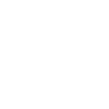
t = 0.00 s
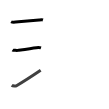
t = 2.75 s
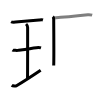
t = 5.50 s
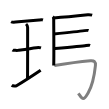
t = 8.50 s
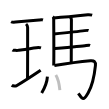
t = 11.25 s
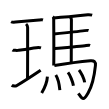
t = 14.00 s

The animated SVG that drew these frames (rendered in a browser with its animation timeline set to each time). Animation: 14 SMIL elements (animate=14); one cycle of 14.00 s.

<svg width="109px" height="109px" viewBox="0 0 px 109px" xmlns="http://www.w3.org/2000/svg" xmlns:xlink="http://www.w3.org/1999/xlink" xml:space="preserve" version="1.1"  baseProfile="full">
<path d="M11.1,21.75c0.67,0.37,3.8,0.42,4.49,0.34c7.66-0.84,15.98-1.59,23.56-2.14c1.03-0.07,2.95-0.26,3.8,0.04" style="fill:none;stroke:black;stroke-width:3;opacity:0">
  <animate attributeType="CSS" attributeName="opacity" from="0" to="1" begin="0s" dur="1s" repeatCount="0" fill="freeze" />
</path>
<path d="M12.52,50c0.59,0.4,4.75,0.46,5.36,0.37c3.47-0.53,13.78-2.12,18.58-2.69c0.74-0.09,3.44-0.16,4.54,0.19" style="fill:none;stroke:black;stroke-width:3;opacity:0">
  <animate attributeType="CSS" attributeName="opacity" from="0" to="1" begin="1s" dur="1s" repeatCount="0" fill="freeze" />
</path>
<path d="M11.75,85.25c1.25,1,3.9,1,4.74,0.5c6.76-4,15.26-9.5,24.17-15.5" style="fill:none;stroke:black;stroke-width:3;opacity:0">
  <animate attributeType="CSS" attributeName="opacity" from="0" to="1" begin="2s" dur="1s" repeatCount="0" fill="freeze" />
</path>
<path d="M26.05,24.02c0.93,0.88,1.58,2.78,1.58,3.48c0,5.95,0.05,47.12-0.13,51.07" style="fill:none;stroke:black;stroke-width:3;opacity:0">
  <animate attributeType="CSS" attributeName="opacity" from="0" to="1" begin="3s" dur="1s" repeatCount="0" fill="freeze" />
</path>
<path d="M52.83,16.56c0.44,0.39,0.91,2.46,0.9,3.11c-0.04,6.53,0.33,35.54-0.01,45.81" style="fill:none;stroke:black;stroke-width:3;opacity:0">
  <animate attributeType="CSS" attributeName="opacity" from="0" to="1" begin="4s" dur="1s" repeatCount="0" fill="freeze" />
</path>
<path d="M53.73,17.92c9.06-0.7,29.02-2.67,34.1-3.2c1.36-0.14,3.66,0.21,4.34,0.4" style="fill:none;stroke:black;stroke-width:3;opacity:0">
  <animate attributeType="CSS" attributeName="opacity" from="0" to="1" begin="5s" dur="1s" repeatCount="0" fill="freeze" />
</path>
<path d="M53.79,33.89c8.29-0.8,27.18-2.76,30.74-3.26c1.24-0.17,3.35-0.33,3.98-0.11" style="fill:none;stroke:black;stroke-width:3;opacity:0">
  <animate attributeType="CSS" attributeName="opacity" from="0" to="1" begin="6s" dur="1s" repeatCount="0" fill="freeze" />
</path>
<path d="M53.91,48.67c8.29-0.8,28.68-2.76,32.24-3.26c1.24-0.17,3.35-0.33,3.98-0.11" style="fill:none;stroke:black;stroke-width:3;opacity:0">
  <animate attributeType="CSS" attributeName="opacity" from="0" to="1" begin="7s" dur="1s" repeatCount="0" fill="freeze" />
</path>
<path d="M54.37,65.57c10.5-1.72,30.22-4.23,36.04-4.75c3.78-0.34,5.41,0.85,5.01,4.71C94.01,79.09,91.5,87,88.09,92.96c-5.08,8.86-5.88,5.85-9.7,0.42" style="fill:none;stroke:black;stroke-width:3;opacity:0">
  <animate attributeType="CSS" attributeName="opacity" from="0" to="1" begin="8s" dur="1s" repeatCount="0" fill="freeze" />
</path>
<path d="M70.33,16.91c0.61,0.71,1.09,1.65,1.08,2.81c-0.06,11.78-0.16,34.78-0.16,43.37" style="fill:none;stroke:black;stroke-width:3;opacity:0">
  <animate attributeType="CSS" attributeName="opacity" from="0" to="1" begin="9s" dur="1s" repeatCount="0" fill="freeze" />
</path>
<path d="M47.41,76.56c-0.31,5.94-3.64,12.82-5.72,16.4" style="fill:none;stroke:black;stroke-width:3;opacity:0">
  <animate attributeType="CSS" attributeName="opacity" from="0" to="1" begin="10s" dur="1s" repeatCount="0" fill="freeze" />
</path>
<path d="M55.79,75.04c1.87,2.9,3.63,10.69,4.08,15.06" style="fill:none;stroke:black;stroke-width:3;opacity:0">
  <animate attributeType="CSS" attributeName="opacity" from="0" to="1" begin="11s" dur="1s" repeatCount="0" fill="freeze" />
</path>
<path d="M67.99,72.34c1.94,2.4,4.98,9.74,5.44,13.36" style="fill:none;stroke:black;stroke-width:3;opacity:0">
  <animate attributeType="CSS" attributeName="opacity" from="0" to="1" begin="12s" dur="1s" repeatCount="0" fill="freeze" />
</path>
<path d="M79,69.88c2.01,2.26,5.18,9.12,5.67,12.48" style="fill:none;stroke:black;stroke-width:3;opacity:0">
  <animate attributeType="CSS" attributeName="opacity" from="0" to="1" begin="13s" dur="1s" repeatCount="0" fill="freeze" />
</path>
</svg>
